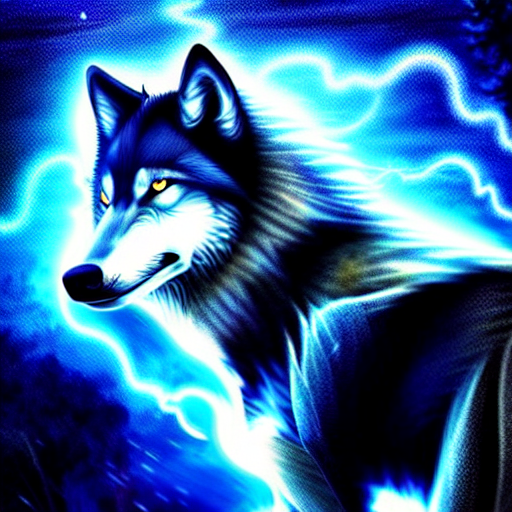
Generation parameters embedded in this image by AUTOMATIC1111 Stable Diffusion web UI or a fork of it (Forge, ...) (PNG 'parameters' text chunk):
Wolf with lightning powers, realistic wolf with lightning glow, wolf, lightning, thunder, high quality, night sky, full moon, fantasy, lifelike, digital painting, smooth, sharp focus, epic
Steps: 150, Sampler: Euler a, CFG scale: 13.5, Seed: 3392741716, Size: 512x512, Model hash: 7460a6fa, Denoising strength: 0.7, First pass size: 0x0